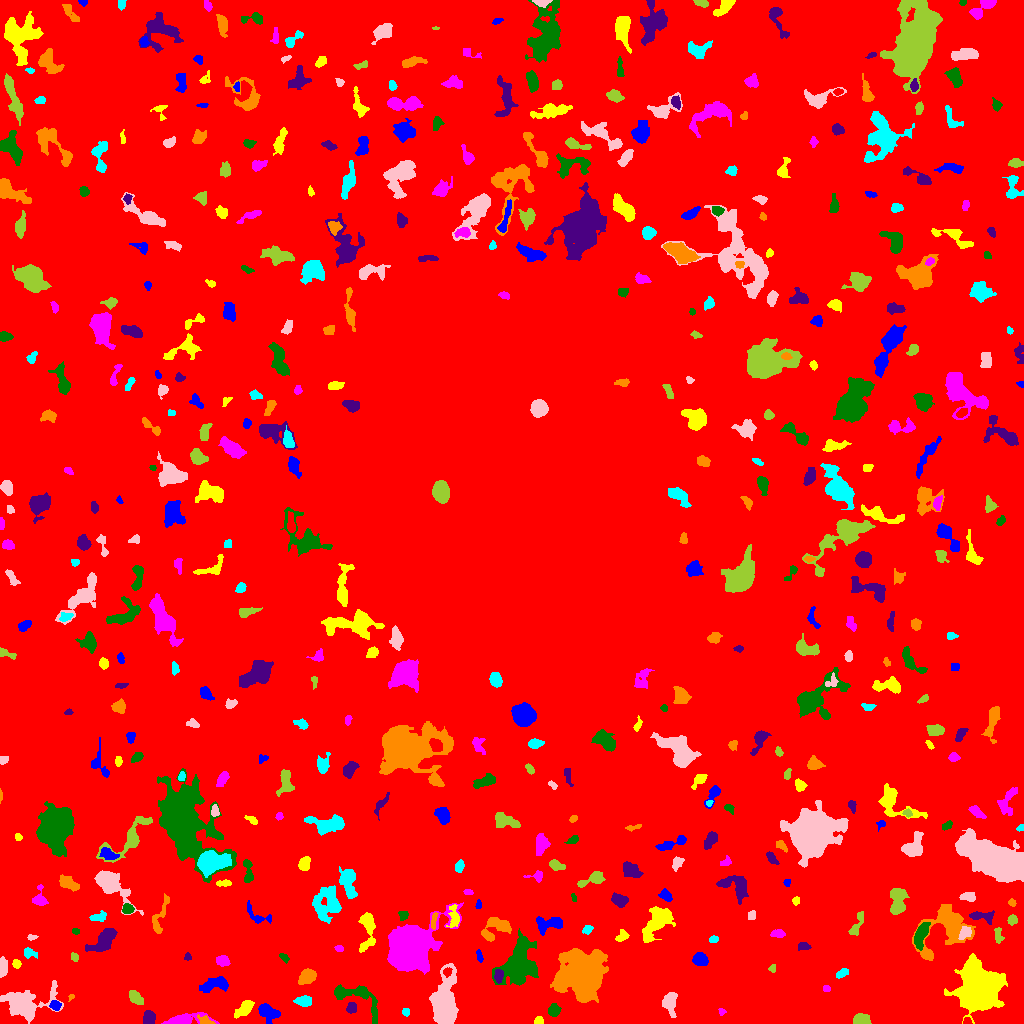

The file beside this chart, header and first rows:
ID, X, Y, A, B, theta, total_flux, mu_max, mu_median, mu_mean, R_fwhm, R_e, R10, R90, x_start, x_end, y_start, y_end, area, greylevel
0, 503.4, 516.6, 309.5, 308.1, -0.4269, 1513961, 12.0, 2.0, 1.968, 78.22, 232.5, 89.33, 375.3, 0, 1023, 0, 1023, 769115, 1.968
1, 268.3, 10.85, 5.523, 3.7, -0.63, 1010, 8.0, 4.0, 3.646, 6.933, 5.352, 2.111, 8.117, 258, 280, 0, 20, 277, 7.646
2, 538.9, 2.006, 2.307, 1.777, -0.04114, 156.0, 5.0, 2.0, 2.261, 3.09, 2.394, 0.9772, 3.827, 534, 543, 0, 7, 69, 7.261
3, 181.6, 3.082, 9.616, 2.35, 0.1253, 1711, 17.0, 3.0, 5.201, 4.886, 4.583, 1.784, 8.137, 161, 219, 0, 11, 329, 9.201
4, 355.8, 27.7, 14.41, 6.195, -0.4154, 1403, 9.0, 2.0, 2.693, 4.983, 6.77, 2.459, 11, 334, 377, 0, 39, 521, 6.693
5, 148, 5.024, 3.255, 2.65, 1.491, 504.0, 6.0, 3.0, 3.19, 5.323, 3.785, 1.596, 5.585, 143, 155, 0, 13, 158, 8.19
6, 204.8, 2.953, 3.654, 1.912, -0.326, 254.0, 6.0, 2.0, 2.466, 3.949, 3.09, 1.128, 4.787, 197, 215, 0, 9, 103, 8.466
7, 405.3, 11.46, 1.861, 1.609, -1.482, 101.0, 4.0, 1.0, 1.712, 2.985, 2.185, 0.7979, 3.568, 402, 409, 7, 15, 59, 6.712
8, 669.8, 21.01, 5.694, 3.231, -1.565, 920.0, 7.0, 3.0, 3.498, 6.18, 5.015, 2.034, 7.939, 662, 677, 6, 31, 263, 7.498
9, 860.6, 3.778, 3.572, 2.504, -0.04646, 288.0, 3.0, 2.0, 1.684, 5.293, 3.868, 1.693, 5.836, 853, 871, 0, 10, 171, 6.684
10, 519.1, 18.34, 3.172, 2.154, -1.567, 360.0, 6.0, 3.0, 2.609, 4.787, 3.385, 1.262, 5.14, 513, 525, 11, 25, 138, 7.609
11, 55.1, 18.13, 2.6, 2.4, -0.5496, 252.0, 5.0, 2.0, 2.495, 3.989, 3.241, 1.262, 4.886, 49, 61, 13, 23, 101, 8.495
12, 245.1, 15.25, 4.791, 2.45, 0.7918, 706.0, 10.0, 2.5, 3.152, 4.406, 4.107, 1.493, 6.84, 234, 254, 5, 23, 224, 8.152
13, 721.5, 11.76, 1.901, 1.683, -1.292, 124.0, 5.0, 3.0, 2.638, 2.764, 2.185, 0.7979, 3.338, 718, 726, 8, 15, 47, 6.638
14, 554, 12.84, 2.763, 2.647, -1.525, 539.0, 10.0, 3.0, 3.878, 3.949, 3.338, 1.262, 5.557, 548, 561, 7, 20, 139, 7.878
15, 351.5, 15.08, 2.52, 2.15, 0.7891, 278.0, 8.0, 2.0, 2.648, 3.192, 2.932, 0.9772, 4.687, 346, 356, 10, 21, 105, 8.648
16, 71.33, 26.81, 1.296, 1.187, 0.7477, 42.0, 4.0, 1.0, 1.2, 2.034, 1.493, 0.5642, 2.459, 68, 74, 22, 29, 35, 7.2
17, 304, 22.33, 4.219, 2.468, -0.05361, 500.0, 6.0, 3.0, 3.067, 5.781, 4.184, 1.693, 6.333, 293, 311, 17, 28, 163, 7.067
18, 23.65, 19.64, 11.65, 6.572, 0.09303, 3934, 13.0, 3.0, 4.267, 8.387, 8.5, 3.29, 14.4, 0, 63, 0, 43, 922, 8.267
19, 135.4, 25.74, 3.966, 2.434, -0.7394, 729.0, 9.0, 4.0, 4.365, 4.787, 3.949, 1.596, 6.232, 129, 143, 19, 33, 167, 8.365
20, 803.1, 40.27, 5.502, 2.925, 1.101, 535.0, 5.0, 2.0, 2.597, 5.614, 4.652, 1.784, 7.114, 791, 810, 30, 51, 206, 6.597
21, 215.7, 39.25, 7.542, 2.815, 0.2212, 669.0, 6.0, 2.0, 2.144, 6.333, 4.886, 1.954, 7.818, 199, 228, 31, 47, 312, 7.144
22, 978.8, 37.66, 10.5, 7.876, -1.196, 31572, 66.0, 9.0, 15.75, 10.25, 10.34, 3.989, 18.47, 944, 1007, 0, 70, 2005, 19.75
23, 826.6, 34.65, 1.678, 1.562, 0.1639, 81.0, 3.0, 2.0, 1.62, 2.985, 2.111, 0.7979, 3.192, 823, 830, 32, 38, 50, 6.62
24, 519.6, 60.46, 12.77, 8.366, 1.198, 3485, 7.0, 3.0, 2.974, 11.51, 10.69, 4.222, 16.73, 492, 538, 38, 95, 1172, 6.974
25, 498.6, 48.3, 3.114, 1.952, 1.466, 222.0, 5.0, 2.0, 1.947, 3.432, 3.038, 1.128, 4.82, 494, 503, 40, 54, 114, 9.947
26, 307, 47.16, 4.037, 2.963, 0.6414, 993.0, 10.0, 4.0, 4.28, 5.614, 4.37, 1.784, 6.956, 298, 316, 39, 55, 232, 9.28
27, 842.2, 50.42, 2.774, 1.705, 0.6573, 226.0, 5.0, 2.0, 2.283, 3.523, 2.764, 1.128, 4.37, 836, 848, 45, 55, 99, 7.283
28, 444.7, 19.53, 14.2, 5.826, 1.519, 4968, 14.0, 4.0, 4.652, 8.482, 9.739, 3.568, 15.66, 429, 458, 0, 60, 1068, 8.652
29, 773.0, 55.55, 1.859, 1.606, 1.192, 103.0, 5.0, 2.0, 1.943, 2.459, 2.034, 0.7979, 3.338, 768, 775, 51, 59, 53, 6.943
30, 447.3, 51.62, 2.438, 2.055, 0.8813, 194.0, 5.0, 3.0, 2.694, 3.613, 2.764, 0.9772, 4.184, 443, 452, 46, 56, 72, 10.69
31, 699.9, 64.24, 3.401, 2.938, -0.3017, 883.0, 10.0, 4.5, 4.799, 5.412, 4.068, 1.596, 6.408, 692, 708, 58, 71, 184, 8.799
32, 16.65, 59.55, 2.092, 1.926, 1.446, 153.0, 4.0, 2.0, 2.125, 3.909, 2.523, 0.9772, 3.909, 12, 21, 55, 64, 72, 7.125
33, 223, 62.31, 3.095, 2.303, -0.3599, 308.0, 5.0, 2.0, 2.299, 4.37, 3.385, 1.382, 5.232, 216, 230, 57, 68, 134, 7.299
34, 284.1, 66.1, 2.93, 1.642, -0.626, 162.0, 4.0, 2.0, 2.314, 4.146, 2.764, 1.128, 4.107, 279, 289, 60, 70, 70, 6.314
35, 187.5, 66.37, 1.973, 1.842, 1.533, 117.0, 4.0, 2.0, 2.294, 3.656, 2.394, 0.7979, 3.523, 184, 191, 63, 71, 51, 6.294
36, 581.6, 49.92, 9.83, 9.132, 1.066, 25858, 57.0, 8.0, 12.2, 9.373, 10.49, 3.949, 19.88, 550, 608, 21, 75, 2119, 16.2
37, 28.73, 70.79, 3.28, 1.928, -0.1903, 175.0, 4.0, 1.0, 1.549, 4.184, 2.932, 1.128, 4.72, 24, 37, 65, 76, 113, 6.549
38, 2.692, 55.09, 4.569, 2.068, 1.504, 662.0, 9.0, 4.0, 4.503, 4.583, 3.7, 1.493, 5.863, 0, 7, 46, 67, 147, 8.503
39, 73.81, 66.08, 2.269, 1.625, -0.9419, 77.0, 3.0, 1.0, 1.203, 2.459, 2.257, 0.7979, 3.742, 71, 78, 62, 71, 64, 6.203
40, 263.0, 76.32, 2.634, 1.506, -0.3546, 75.0, 3.0, 1.0, 0.9146, 2.646, 2.394, 0.9772, 3.742, 258, 270, 70, 81, 82, 6.915
41, 479.4, 67.08, 3.39, 1.301, -1.322, 107.0, 3.0, 2.0, 1.507, 3.385, 2.706, 0.9772, 4.107, 476, 483, 61, 74, 71, 6.507
42, 367.6, 95.2, 11.02, 3.555, 1.549, 974.0, 7.0, 2.0, 2.59, 5.557, 5.698, 2.111, 9.253, 358, 375, 71, 111, 376, 7.59
43, 339.1, 74.75, 2.013, 1.612, -0.1387, 123.0, 4.0, 2.0, 2.236, 3.478, 2.326, 0.9772, 3.568, 334, 343, 72, 78, 55, 8.236
44, 920.9, 89.02, 6.413, 2.562, 1.198, 1176, 10.0, 4.0, 4.2, 6.333, 5.078, 1.954, 7.919, 914, 930, 73, 101, 280, 11.2
45, 803.8, 76.71, 3.157, 1.915, -0.01156, 171.0, 3.0, 2.0, 1.839, 4.184, 3.09, 1.262, 4.853, 798, 811, 73, 81, 93, 6.839
46, 946.7, 95.81, 14.8, 10.24, 0.7751, 3542, 11.0, 3.0, 3.329, 6.956, 9.591, 3.432, 15.96, 912, 975, 63, 119, 1064, 7.329
47, 714, 84.27, 2.111, 1.615, 0.1337, 94.0, 3.0, 1.0, 1.469, 2.985, 2.326, 0.9772, 3.742, 709, 718, 81, 88, 64, 6.469
48, 31.1, 86.15, 2.098, 0.9976, 0.06818, 61.0, 5.0, 1.0, 1.173, 1.596, 1.596, 0.5642, 2.821, 27, 38, 83, 89, 52, 6.173
49, 997.8, 88.6, 4.226, 1.683, -1.456, 253.0, 6.0, 2.0, 2.279, 3.868, 3.09, 1.128, 4.886, 994, 1004, 80, 96, 111, 7.279
50, 238.1, 77.61, 4.176, 2.199, -1.421, 332.0, 5.0, 2.0, 1.976, 4.406, 3.949, 1.596, 6.05, 233, 243, 68, 88, 168, 6.976
51, 549.3, 99.64, 7.853, 3.578, 0.113, 875.0, 6.0, 3.0, 2.878, 7.334, 5.557, 2.185, 8.667, 536, 562, 88, 107, 304, 6.878
52, 622.1, 87.29, 3.394, 2.438, 0.6144, 258.0, 4.0, 2.0, 2.283, 5.323, 3.432, 1.382, 5.262, 615, 629, 82, 94, 113, 7.283
53, 777.1, 89.61, 3.642, 1.614, 0.04082, 228.0, 6.0, 2.0, 2.111, 3.7, 2.821, 1.128, 4.583, 770, 785, 86, 94, 108, 7.111
54, 75.47, 92.37, 1.903, 1.441, -0.05405, 79.0, 3.0, 2.0, 1.681, 2.985, 2.185, 0.7979, 3.338, 72, 79, 89, 95, 47, 6.681
55, 104.7, 84.11, 8.336, 3.49, 0.8287, 1287, 9.0, 3.0, 3.109, 5.754, 5.89, 2.257, 9.657, 85, 117, 72, 95, 414, 8.109
56, 496.1, 96.07, 8.086, 5.165, 0.4548, 1027, 7.0, 3.0, 2.674, 5.293, 6.383, 2.394, 9.674, 481, 511, 82, 106, 384, 6.674
57, 587.2, 93.74, 2.188, 1.835, 0.4202, 85.0, 3.0, 1.0, 1.037, 2.646, 2.459, 0.7979, 3.989, 582, 593, 89, 98, 82, 6.037
58, 965, 91.23, 3.2, 2.478, 0.9559, 464.0, 8.0, 3.0, 3.437, 4.406, 3.478, 1.382, 5.557, 958, 971, 84, 97, 135, 11.44
59, 1012, 103.6, 2.37, 2.23, 0.7111, 362.0, 8.0, 4.0, 3.978, 4.146, 2.985, 1.128, 4.549, 1007, 1017, 98, 109, 91, 7.978
... 476 more rows
